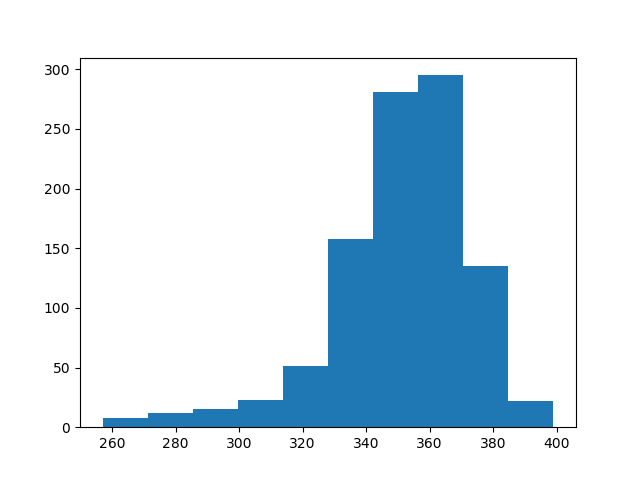

The table this chart was drawn from, first rows:
count, value
0, 365
1, 335
2, 345
3, 348
4, 364
5, 332
6, 376
7, 372
8, 279
9, 372
10, 373
11, 369
12, 370
13, 336
14, 363
15, 326
16, 343
17, 299
18, 357
19, 362
20, 352
21, 332
22, 376
23, 355
24, 366
25, 350
26, 320
27, 320
28, 357
29, 337
30, 342
31, 361
32, 356
33, 367
34, 315
35, 352
36, 373
37, 340
38, 365
39, 340
40, 378
41, 351
42, 316
43, 352
44, 364
45, 345
46, 354
47, 294
48, 355
49, 350
50, 342
51, 368
52, 362
53, 355
54, 356
55, 362
56, 368
57, 364
58, 349
59, 358
... 940 more rows
